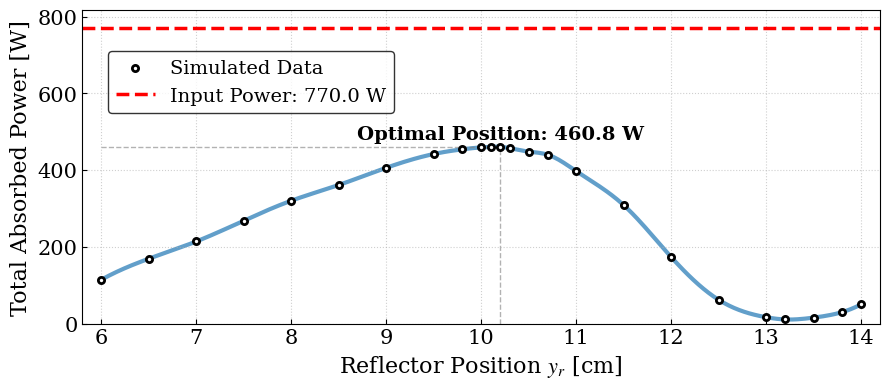

The matplotlib source for this figure:
import numpy as np
import matplotlib.pyplot as plt
from scipy.interpolate import make_interp_spline

# --- Data ---
y_r = np.array([6, 6.5, 7, 7.5, 8, 8.5, 9, 9.5, 9.8, 10, 10.1, 10.2, 10.3, 10.5, 10.7, 11, 11.5, 12, 12.5, 13, 13.2, 13.5, 13.8, 14])
p_abs = np.array([57.25, 84.57, 107.05, 134.12, 160.12, 180.62, 203.00, 220.95, 227.06, 229.56, 460.47/2, 460.76/2, 228.57, 224.07, 220.04, 198.73, 154.42, 86.78, 31.02, 8.31, 5.37, 7.76, 14.91, 25.04])

p_abs *= 2  # Scaling as per your requirement
p_in = 770.0

# --- Styling ---
plt.rcParams.update({
    "font.family": "serif",
    "mathtext.fontset": "stix",
    "axes.labelsize": 16,
    "axes.titlesize": 16,
    "legend.fontsize": 14,
    "xtick.labelsize": 15,
    "ytick.labelsize": 15,
    "lines.linewidth": 2.5,
    "xtick.direction": "in",
    "ytick.direction": "in",
})

plt.figure(figsize=(9, 4))

# 1. Create a smooth spline for the trend
X_smooth = np.linspace(y_r.min(), y_r.max(), 300)
spl = make_interp_spline(y_r, p_abs, k=3)
plt.plot(X_smooth, spl(X_smooth), color='#1f77b4', linewidth=3, alpha=0.7, zorder=1)

# 2. Plot actual data points (Open markers for academic look)
plt.scatter(y_r, p_abs, color='#1f77b4', edgecolor='black', marker='o', s=20, 
            label='Simulated Data', zorder=3, facecolors='white', linewidths=2)

# 3. Vertical dashed line at Maximum
plt.axhline(y = p_in , color='red', linestyle='--', linewidth=2.5, 
            label=f'Input Power: {p_in:.1f} W', zorder=2)

# 4. Gentle Dashed lines for the peak (Vertical and Horizontal)
# These don't go all the way across the plot, just to the axes for a cleaner look
# Calculate exact peak from data
max_idx = np.argmax(p_abs)
peak_x = y_r[max_idx]
peak_y = p_abs[max_idx]
plt.vlines(x=peak_x, ymin=0, ymax=peak_y, color='gray', linestyle='--', linewidth=1, alpha=0.6, zorder=1)
plt.hlines(y=peak_y, xmin=y_r.min(), xmax=peak_x, color='gray', linestyle='--', linewidth=1, alpha=0.6, zorder=1)

# Annotate the peak value slightly above the point
plt.text(peak_x, peak_y + 20, f'Optimal Position: {peak_y:.1f} W', ha='center', fontsize=14, fontweight='bold')

# --- Labels and Clean Up ---
plt.xlabel(r"Reflector Position $y_r$ [cm]")
plt.ylabel(r"Total Absorbed Power [W]")

plt.grid(True, linestyle=':', alpha=0.6)
plt.legend(
    loc='upper left', 
    bbox_to_anchor=(0.02, 0.9),  # 2% from left, 5% below the top
    frameon=True, 
    edgecolor='black'
)

# Adjust limits for breathing room
plt.xlim(y_r.min() - 0.2, y_r.max() + 0.2)
plt.ylim(0, p_in * 1.06) 

plt.tight_layout()
plt.savefig("absorbed_power_vs_position.pdf", dpi=300)
